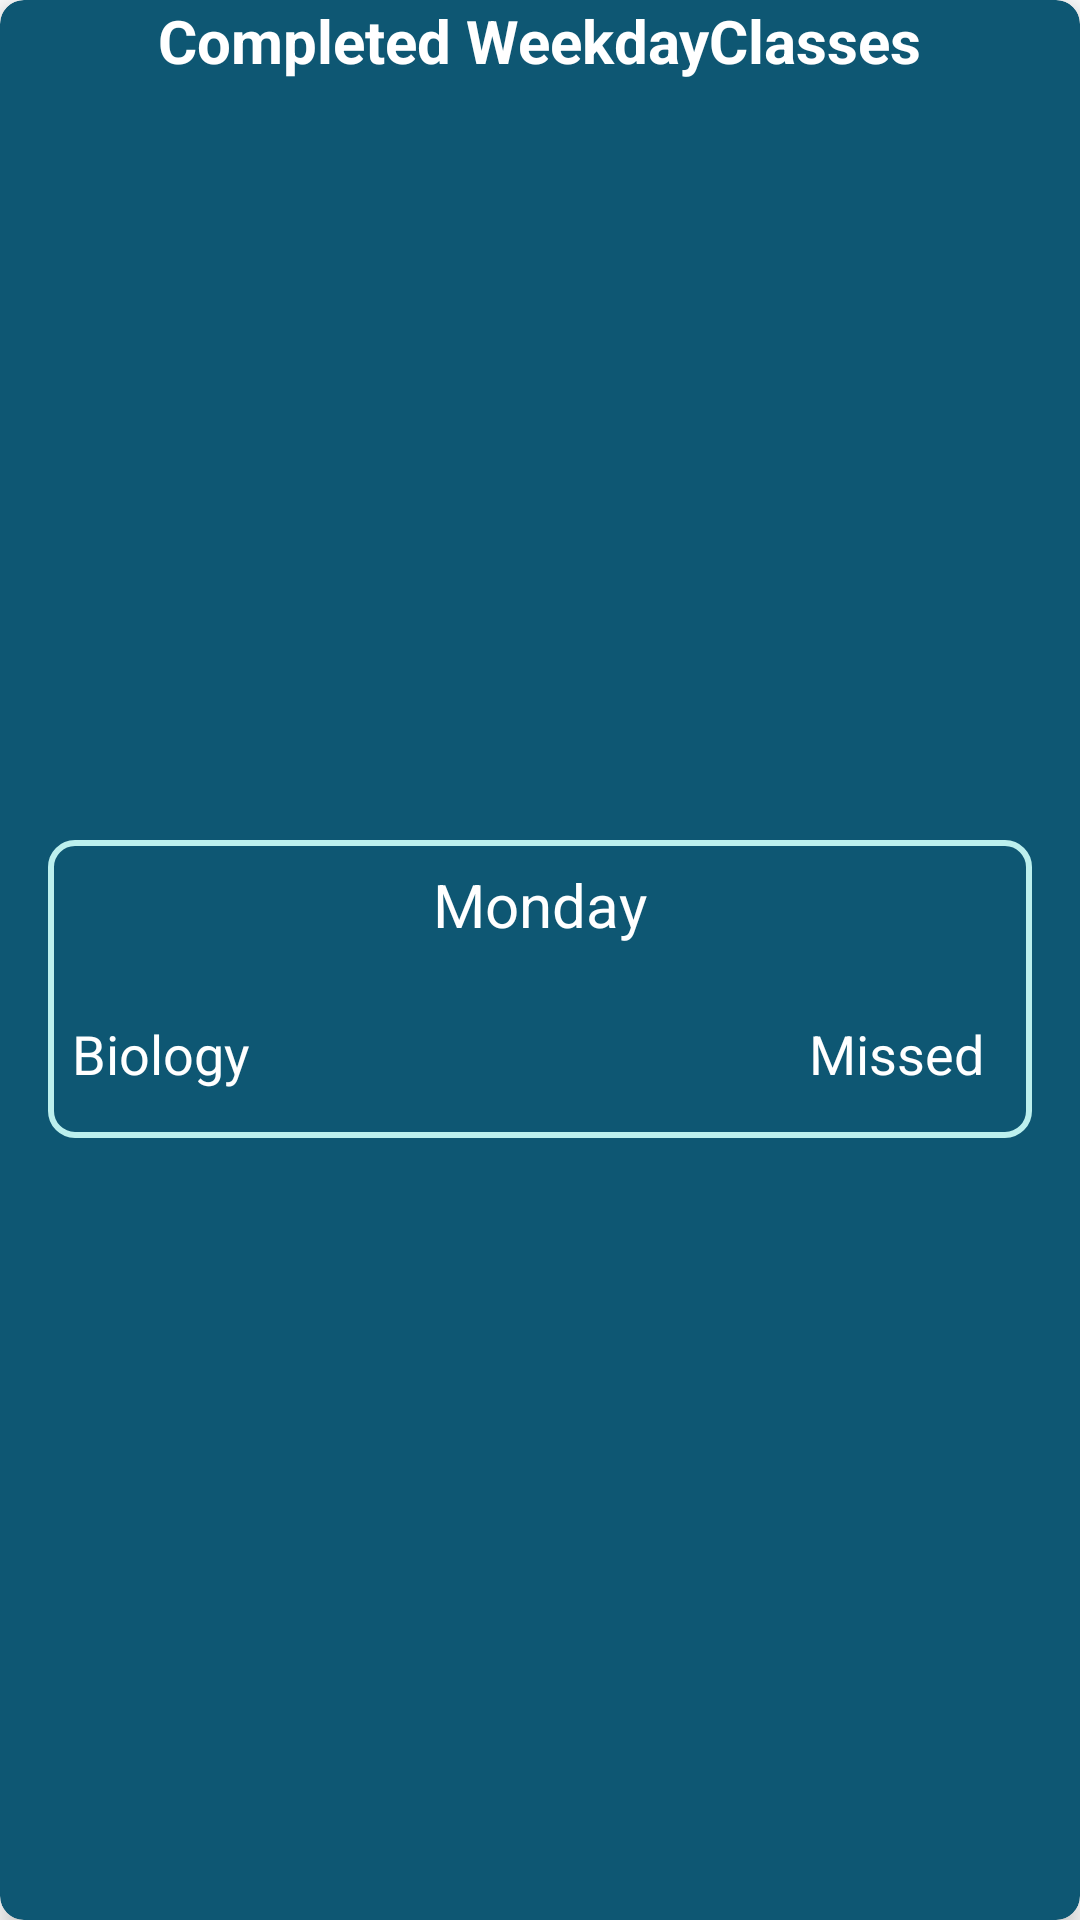

Write the Android layout XML for this screen, with the resource values it uses.
<!-- AndroidManifest.xml: application theme Theme.Attendance -->
<!-- res/layout/all_attendace_item.xml -->
<?xml version="1.0" encoding="utf-8"?>
<androidx.cardview.widget.CardView xmlns:android="http://schemas.android.com/apk/res/android"
    xmlns:app="http://schemas.android.com/apk/res-auto"
    xmlns:tools="http://schemas.android.com/tools"
    android:layout_width="match_parent"
    android:layout_height="wrap_content"
    android:layout_margin="5dp"
    app:cardBackgroundColor="@color/dark_blue"
    app:cardCornerRadius="8dp"
    app:cardElevation="5dp">

    <androidx.constraintlayout.widget.ConstraintLayout
        android:layout_width="match_parent"
        android:layout_height="match_parent">

        <TextView
            android:id="@+id/title"
            android:layout_width="wrap_content"
            android:layout_height="wrap_content"
            android:text="Completed WeekdayClasses"
            android:textColor="@color/white"
            android:textSize="20sp"
            android:textStyle="bold"
            app:layout_constraintEnd_toEndOf="parent"
            app:layout_constraintStart_toStartOf="parent"
            app:layout_constraintTop_toTopOf="parent" />

        <androidx.constraintlayout.widget.ConstraintLayout
            android:layout_width="match_parent"
            android:layout_height="wrap_content"
            android:layout_marginStart="16dp"
            android:layout_marginTop="8dp"
            android:layout_marginEnd="16dp"
            android:layout_marginBottom="16dp"
            android:background="@drawable/class_back"
            app:layout_constraintBottom_toBottomOf="parent"
            app:layout_constraintEnd_toEndOf="parent"
            app:layout_constraintStart_toStartOf="parent"
            app:layout_constraintTop_toBottomOf="@+id/title">

            <TextView
                android:id="@+id/dayTxt"
                android:layout_width="wrap_content"
                android:layout_height="wrap_content"
                android:layout_marginTop="8dp"
                android:text="Monday"
                android:textColor="@color/white"
                android:textSize="20sp"
                app:layout_constraintEnd_toEndOf="parent"
                app:layout_constraintStart_toStartOf="parent"
                app:layout_constraintTop_toTopOf="parent" />

            <TextView
                android:id="@+id/subject"
                android:layout_width="wrap_content"
                android:layout_height="wrap_content"
                android:layout_marginStart="8dp"
                android:layout_marginTop="24dp"
                android:layout_marginBottom="16dp"
                android:text="Biology"
                android:textColor="@color/white"
                android:textSize="18sp"
                app:layout_constraintBottom_toBottomOf="parent"
                app:layout_constraintStart_toStartOf="parent"
                app:layout_constraintTop_toBottomOf="@+id/dayTxt" />

            <TextView
                android:id="@+id/status"
                android:layout_width="wrap_content"
                android:layout_height="wrap_content"
                android:layout_marginEnd="16dp"
                android:text="Missed"
                android:textColor="@color/white"
                android:textSize="18sp"
                app:layout_constraintBottom_toBottomOf="@+id/subject"
                app:layout_constraintEnd_toEndOf="parent"
                app:layout_constraintTop_toTopOf="@+id/subject" />


        </androidx.constraintlayout.widget.ConstraintLayout>
    </androidx.constraintlayout.widget.ConstraintLayout>

</androidx.cardview.widget.CardView>
<!-- resources referenced by this layout -->
<resources>
  <color name="dark_blue">#0E5773</color>
  <color name="white">#FFFFFFFF</color>
  <!-- drawable class_back (drawable) -->
  <shape xmlns:android="http://schemas.android.com/apk/res/android" android:shape="rectangle">
      <solid android:color="@color/dark_blue" /> 
      <stroke
          android:width="2dp"
      android:color="@color/light_blue" /> 
      <corners android:radius="8dp" /> 
  </shape>
  <style name="Theme.Attendance" parent="Theme.MaterialComponents.DayNight.DarkActionBar">
          
          <item name="colorPrimary">@color/light_blue</item>
          <item name="colorPrimaryVariant">@color/light_blue</item>
          <item name="colorOnPrimary">@color/white</item>
          
          <item name="colorSecondary">@color/light_blue</item>
          <item name="colorOnSecondary">@color/black</item>
          
          <item name="android:statusBarColor">@color/dark_blue</item>
          
      </style>
  <color name="light_blue">#BCF0EE</color>
  <color name="black">#FF000000</color>
</resources>
